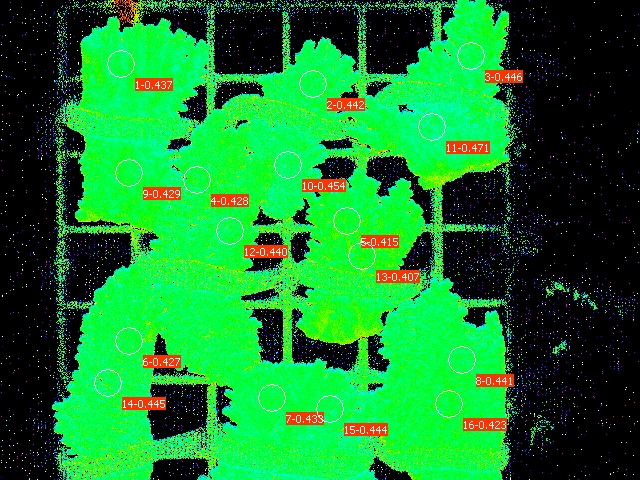

Values plotted in this chart, from the file beside it:
Date; Time; No.; PAR; F1; F2; F3; F4; F5; F6; F7; F8; F9; F10; F11; F12; F13; F14; F15; F16; Fm'1; Fm'2; Fm'3; Fm'4
30.06.23; 21:52:21; 1; 0; 0.1862; 0.1300; 0.1320; 0.1202; 0.1593; 0.1422; 0.2038; 0.1579; 0.1857; 0.1227; 0.1364; 0.1271; 0.1549; 0.0968; 0.2038; 0.1676; 0.3309; 0.2331; 0.2380; 0.2102
